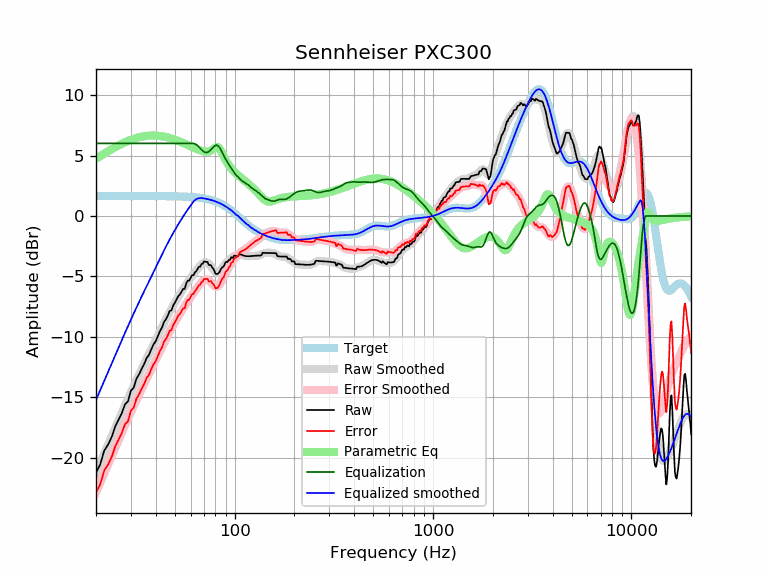

The file beside this chart, header and first rows:
frequency, raw, error, smoothed, error_smoothed, equalization, parametric_eq, equalized_raw, equalized_smoothed, target
20, -21.20, -22.85, -21.20, -22.85, 6.00, 4.72, -15.20, -15.20, 1.65
21, -20.54, -22.18, -20.40, -22.04, 6.00, 4.95, -14.54, -14.40, 1.65
22, -19.40, -21.05, -19.62, -21.27, 6.00, 5.15, -13.40, -13.62, 1.65
23, -18.90, -20.55, -18.88, -20.53, 6.00, 5.35, -12.90, -12.88, 1.65
24, -18.27, -19.91, -18.17, -19.82, 6.00, 5.53, -12.27, -12.17, 1.65
25, -17.39, -19.04, -17.49, -19.14, 6.00, 5.69, -11.39, -11.49, 1.65
26, -16.82, -18.47, -16.85, -18.50, 6.00, 5.84, -10.82, -10.85, 1.65
27, -16.28, -17.93, -16.24, -17.89, 6.00, 5.98, -10.28, -10.24, 1.65
28, -15.56, -17.21, -15.66, -17.30, 6.00, 6.10, -9.56, -9.66, 1.65
29, -15.31, -16.96, -15.10, -16.74, 6.00, 6.21, -9.31, -9.10, 1.65
30, -14.43, -16.08, -14.56, -16.21, 6.00, 6.30, -8.43, -8.56, 1.65
31, -14.19, -15.83, -14.05, -15.69, 6.00, 6.38, -8.19, -8.05, 1.65
32, -13.43, -15.08, -13.56, -15.20, 6.00, 6.45, -7.43, -7.56, 1.65
33, -13.08, -14.73, -13.09, -14.73, 6.00, 6.51, -7.08, -7.09, 1.65
34, -12.62, -14.26, -12.64, -14.28, 6.00, 6.56, -6.62, -6.64, 1.65
35, -12.24, -13.88, -12.21, -13.86, 6.00, 6.59, -6.24, -6.21, 1.65
36, -11.73, -13.38, -11.80, -13.44, 6.00, 6.62, -5.73, -5.80, 1.65
37, -11.48, -13.12, -11.40, -13.05, 6.00, 6.64, -5.48, -5.40, 1.64
38, -11.01, -12.65, -11.01, -12.66, 6.00, 6.65, -5.01, -5.01, 1.64
39, -10.61, -12.25, -10.64, -12.28, 6.00, 6.65, -4.61, -4.64, 1.64
40, -10.35, -11.99, -10.27, -11.91, 6.00, 6.65, -4.35, -4.27, 1.64
41, -9.93, -11.57, -9.90, -11.54, 6.00, 6.63, -3.93, -3.90, 1.64
42, -9.52, -11.16, -9.55, -11.19, 6.00, 6.61, -3.52, -3.55, 1.64
43, -9.23, -10.87, -9.20, -10.84, 6.00, 6.59, -3.23, -3.20, 1.64
44, -8.77, -10.41, -8.86, -10.50, 6.00, 6.56, -2.77, -2.86, 1.64
45, -8.54, -10.18, -8.54, -10.18, 6.00, 6.53, -2.54, -2.54, 1.64
46, -8.25, -9.88, -8.24, -9.87, 6.00, 6.49, -2.25, -2.24, 1.64
47, -7.85, -9.48, -7.94, -9.58, 6.00, 6.45, -1.85, -1.94, 1.63
48, -7.80, -9.44, -7.67, -9.30, 6.00, 6.40, -1.80, -1.67, 1.63
49, -7.39, -9.02, -7.40, -9.03, 6.00, 6.36, -1.39, -1.40, 1.63
50, -7.16, -8.79, -7.15, -8.78, 6.00, 6.31, -1.16, -1.15, 1.63
51, -6.89, -8.51, -6.91, -8.53, 6.00, 6.26, -0.89, -0.91, 1.62
52, -6.61, -8.23, -6.68, -8.30, 6.00, 6.20, -0.61, -0.68, 1.62
53, -6.48, -8.10, -6.46, -8.07, 6.00, 6.15, -0.48, -0.46, 1.62
54, -6.25, -7.86, -6.24, -7.86, 6.00, 6.09, -0.25, -0.24, 1.61
55, -6.03, -7.63, -6.04, -7.65, 6.00, 6.04, -0.03, -0.04, 1.61
56, -6.03, -7.63, -5.84, -7.44, 6.00, 5.98, -0.03, 0.16, 1.60
57, -5.57, -7.17, -5.65, -7.25, 6.00, 5.93, 0.43, 0.35, 1.60
58, -5.34, -6.93, -5.47, -7.06, 6.00, 5.87, 0.66, 0.53, 1.59
59, -5.34, -6.93, -5.29, -6.87, 6.00, 5.81, 0.66, 0.71, 1.58
60, -5.12, -6.70, -5.12, -6.70, 6.00, 5.76, 0.88, 0.88, 1.58
61, -4.89, -6.46, -4.96, -6.53, 6.00, 5.70, 1.11, 1.04, 1.57
62, -4.89, -6.45, -4.81, -6.37, 6.00, 5.65, 1.11, 1.19, 1.56
63, -4.66, -6.21, -4.66, -6.21, 5.97, 5.60, 1.31, 1.31, 1.55
64, -4.56, -6.10, -4.51, -6.05, 5.91, 5.55, 1.35, 1.40, 1.54
65, -4.38, -5.90, -4.37, -5.90, 5.81, 5.51, 1.43, 1.44, 1.53
66, -4.20, -5.71, -4.23, -5.75, 5.70, 5.46, 1.51, 1.47, 1.51
67, -4.20, -5.70, -4.11, -5.61, 5.59, 5.42, 1.40, 1.48, 1.50
68, -3.97, -5.46, -4.00, -5.49, 5.49, 5.39, 1.52, 1.49, 1.49
69, -3.95, -5.42, -3.91, -5.38, 5.38, 5.36, 1.43, 1.47, 1.47
70, -3.76, -5.21, -3.85, -5.31, 5.31, 5.34, 1.55, 1.45, 1.45
71, -3.77, -5.21, -3.82, -5.26, 5.26, 5.32, 1.49, 1.44, 1.44
72, -3.79, -5.20, -3.83, -5.25, 5.25, 5.32, 1.46, 1.42, 1.42
73, -3.80, -5.20, -3.87, -5.27, 5.27, 5.32, 1.46, 1.40, 1.40
74, -4.05, -5.42, -3.94, -5.32, 5.32, 5.34, 1.27, 1.37, 1.37
75, -4.06, -5.41, -4.04, -5.39, 5.39, 5.37, 1.34, 1.35, 1.35
76, -4.06, -5.39, -4.17, -5.49, 5.49, 5.41, 1.43, 1.32, 1.32
77, -4.25, -5.54, -4.30, -5.59, 5.59, 5.47, 1.35, 1.30, 1.30
78, -4.36, -5.63, -4.43, -5.69, 5.69, 5.53, 1.33, 1.27, 1.27
79, -4.53, -5.77, -4.54, -5.78, 5.78, 5.60, 1.25, 1.24, 1.24
... 553 more rows
